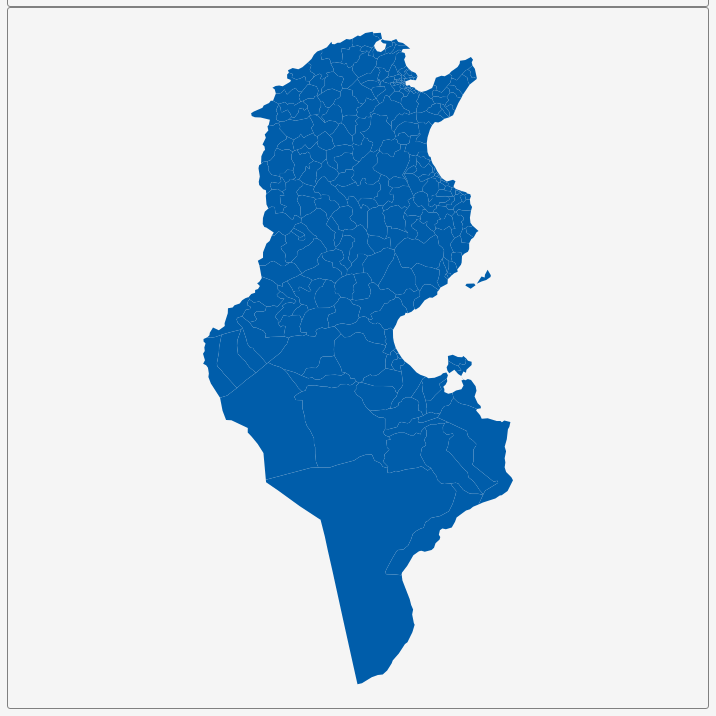
D3 v3 page, settled after 360 driven frames (6 s of simulated time); the page loaded 1 data file(s).


        var dim = 700;
        const center = {
            "lng": 9.5642,
            "lat": 33.8657
        };
        var scale = 4851;

        var title = document.getElementById('title');
        title.style.width = dim;
        title.style.marginLeft = "calc(50% - " + (dim / 2) + "px)";
        var map = document.getElementById('map')
        map.style.width = dim;
        map.style.marginLeft = "calc(50% - " + (dim / 2) + "px)";

        var tooltip = d3
            .select("#map")
            .append("div")
            .attr("class", "tooltip")
            .attr("opacity", 0);
        var width = dim,
            height = dim;

        var svg = d3.select("#map")
            .append("svg")
            .attr("width", width)
            .attr("height", height);

        scale = scale * .9;// to give 5% padding on each side
        var projection = d3.geo.mercator()
            .center([center.lng, center.lat])
            .scale(scale)
            .translate([width / 2, height / 2]);
        var geoPath = d3.geo.path()
            .projection(projection);

        var g = svg.append("g");
        d3.json("geosource.json", function (json) {
            g.selectAll("path")
                .data(json.features)
                .enter()
                .append("path")
                .attr("d", geoPath)
                .attr("class", "polygon")
                .on("mouseover", mouseover)
                .on("mouseout", mouseout)
                .on("mousemove", mousemove);

            svg.call(d3.behavior.zoom().on("zoom", () => {
                g.attr("transform", "translate(" + d3.event.translate.join(",") + ")scale(" + d3.event.scale + ")");
            }));
        });
        function mouseover(d) {
            d3.select(this).attr("class", "hover");
            tooltip.style("opacity", 0.9);
            tooltip.html((d.properties.NAME_2 && "<b>" + d.properties.NAME_2 + "</b><br>" || '') +
                (d.properties.ENGTYPE_2 && d.properties.ENGTYPE_2 + "<br>" || '') +
                (d.properties.NAME_1 && d.properties.NAME_1));
        }
        function mouseout(d) {
            d3.select(this).attr("class", "polygon");
            tooltip.style("opacity", 0);
        }
        function mousemove(d) {
            tooltip.style({
                left: function () {
                    if (d3.event.pageX > 800) {
                        return d3.event.pageX - 180 + "px";
                    } else {
                        return d3.event.pageX + 23 + "px";
                    }
                },
                top: d3.event.pageY - 20 + "px",
            });
        }
    

### data: geosource.json
{
 "type": "FeatureCollection",
 "features": [
  {
   "type": "Feature",
   "geometry": {
    "type": "Polygon",
    "coordinates": "[... 1 items]"
   },
   "properties": {
    "GID_0": "TUN",
    "NAME_0": "Tunisia",
    "GID_1": "TUN.1_1",
    "NAME_1": "Ariana",
    "NL_NAME_1": "",
    "GID_2": "TUN.1.1_1",
    "NAME_2": "Ariana Médina",
    "VARNAME_2": "Ariana Medina",
    "NL_NAME_2": "",
    "TYPE_2": "Delegation",
    "ENGTYPE_2": "Delegation",
    "CC_2": "",
    "HASC_2": "TN.AN.AR"
   }
  },
  {
   "type": "Feature",
   "geometry": {
    "type": "Polygon",
    "coordinates": "[... 1 items]"
   },
   "properties": {
    "GID_0": "TUN",
    "NAME_0": "Tunisia",
    "GID_1": "TUN.1_1",
    "NAME_1": "Ariana",
    "NL_NAME_1": "",
    "GID_2": "TUN.1.2_1",
    "NAME_2": "Ettadhamen",
    "VARNAME_2": "",
    "NL_NAME_2": "",
    "TYPE_2": "Delegation",
    "ENGTYPE_2": "Delegation",
    "CC_2": "",
    "HASC_2": "TN.AN.ET"
   }
  },
  {
   "type": "Feature",
   "geometry": {
    "type": "Polygon",
    "coordinates": "[... 1 items]"
   },
   "properties": {
    "GID_0": "TUN",
    "NAME_0": "Tunisia",
    "GID_1": "TUN.1_1",
    "NAME_1": "Ariana",
    "NL_NAME_1": "",
    "GID_2": "TUN.1.3_1",
    "NAME_2": "Kalaat El Andalous",
    "VARNAME_2": "",
    "NL_NAME_2": "",
    "TYPE_2": "Delegation",
    "ENGTYPE_2": "Delegation",
    "CC_2": "",
    "HASC_2": "TN.AN.KA"
   }
  },
  {
   "type": "Feature",
   "geometry": {
    "type": "Polygon",
    "coordinates": "[... 1 items]"
   },
   "properties": {
    "GID_0": "TUN",
    "NAME_0": "Tunisia",
    "GID_1": "TUN.1_1",
    "NAME_1": "Ariana",
    "NL_NAME_1": "",
    "GID_2": "TUN.1.4_1",
    "NAME_2": "Mnihla",
    "VARNAME_2": "",
    "NL_NAME_2": "",
    "TYPE_2": "Delegation",
    "ENGTYPE_2": "Delegation",
    "CC_2": "",
    "HASC_2": "TN.AN.MN"
   }
  },
  {
   "type": "Feature",
   "geometry": {
    "type": "Polygon",
    "coordinates": "[... 1 items]"
   },
   "properties": {
    "GID_0": "TUN",
    "NAME_0": "Tunisia",
    "GID_1": "TUN.1_1",
    "NAME_1": "Ariana",
    "NL_NAME_1": "",
    "GID_2": "TUN.1.5_1",
    "NAME_2": "Raoued",
    "VARNAME_2": "",
    "NL_NAME_2": "",
    "TYPE_2": "Delegation",
    "ENGTYPE_2": "Delegation",
    "CC_2": "",
    "HASC_2": "TN.AN.RA"
   }
  },
  {
   "type": "Feature",
   "geometry": {
    "type": "Polygon",
    "coordinates": "[... 1 items]"
   },
   "properties": {
    "GID_0": "TUN",
    "NAME_0": "Tunisia",
    "GID_1": "TUN.1_1",
    "NAME_1": "Ariana",
    "NL_NAME_1": "",
    "GID_2": "TUN.1.6_1",
    "NAME_2": "Sebkhet Ariana",
    "VARNAME_2": "",
    "NL_NAME_2": "",
    "TYPE_2": "Water body",
    "ENGTYPE_2": "Water Body",
    "CC_2": "",
    "HASC_2": ""
   }
  },
  {
   "type": "Feature",
   "geometry": {
    "type": "Polygon",
    "coordinates": "[... 1 items]"
   },
   "properties": {
    "GID_0": "TUN",
    "NAME_0": "Tunisia",
    "GID_1": "TUN.1_1",
    "NAME_1": "Ariana",
    "NL_NAME_1": "",
    "GID_2": "TUN.1.7_1",
    "NAME_2": "Sidi Thabet",
    "VARNAME_2": "",
    "NL_NAME_2": "",
    "TYPE_2": "Delegation",
    "ENGTYPE_2": "Delegation",
    "CC_2": "",
    "HASC_2": "TN.AN.ST"
   }
  },
  {
   "type": "Feature",
   "geometry": {
    "type": "Polygon",
    "coordinates": "[... 1 items]"
   },
   "properties": {
    "GID_0": "TUN",
    "NAME_0": "Tunisia",
    "GID_1": "TUN.1_1",
    "NAME_1": "Ariana",
    "NL_NAME_1": "",
    "GID_2": "TUN.1.8_1",
    "NAME_2": "Soukra",
    "VARNAME_2": "",
    "NL_NAME_2": "",
    "TYPE_2": "Delegation",
    "ENGTYPE_2": "Delegation",
    "CC_2": "",
    "HASC_2": "TN.AN.LS"
   }
  },
  "... 260 more items"
 ]
}